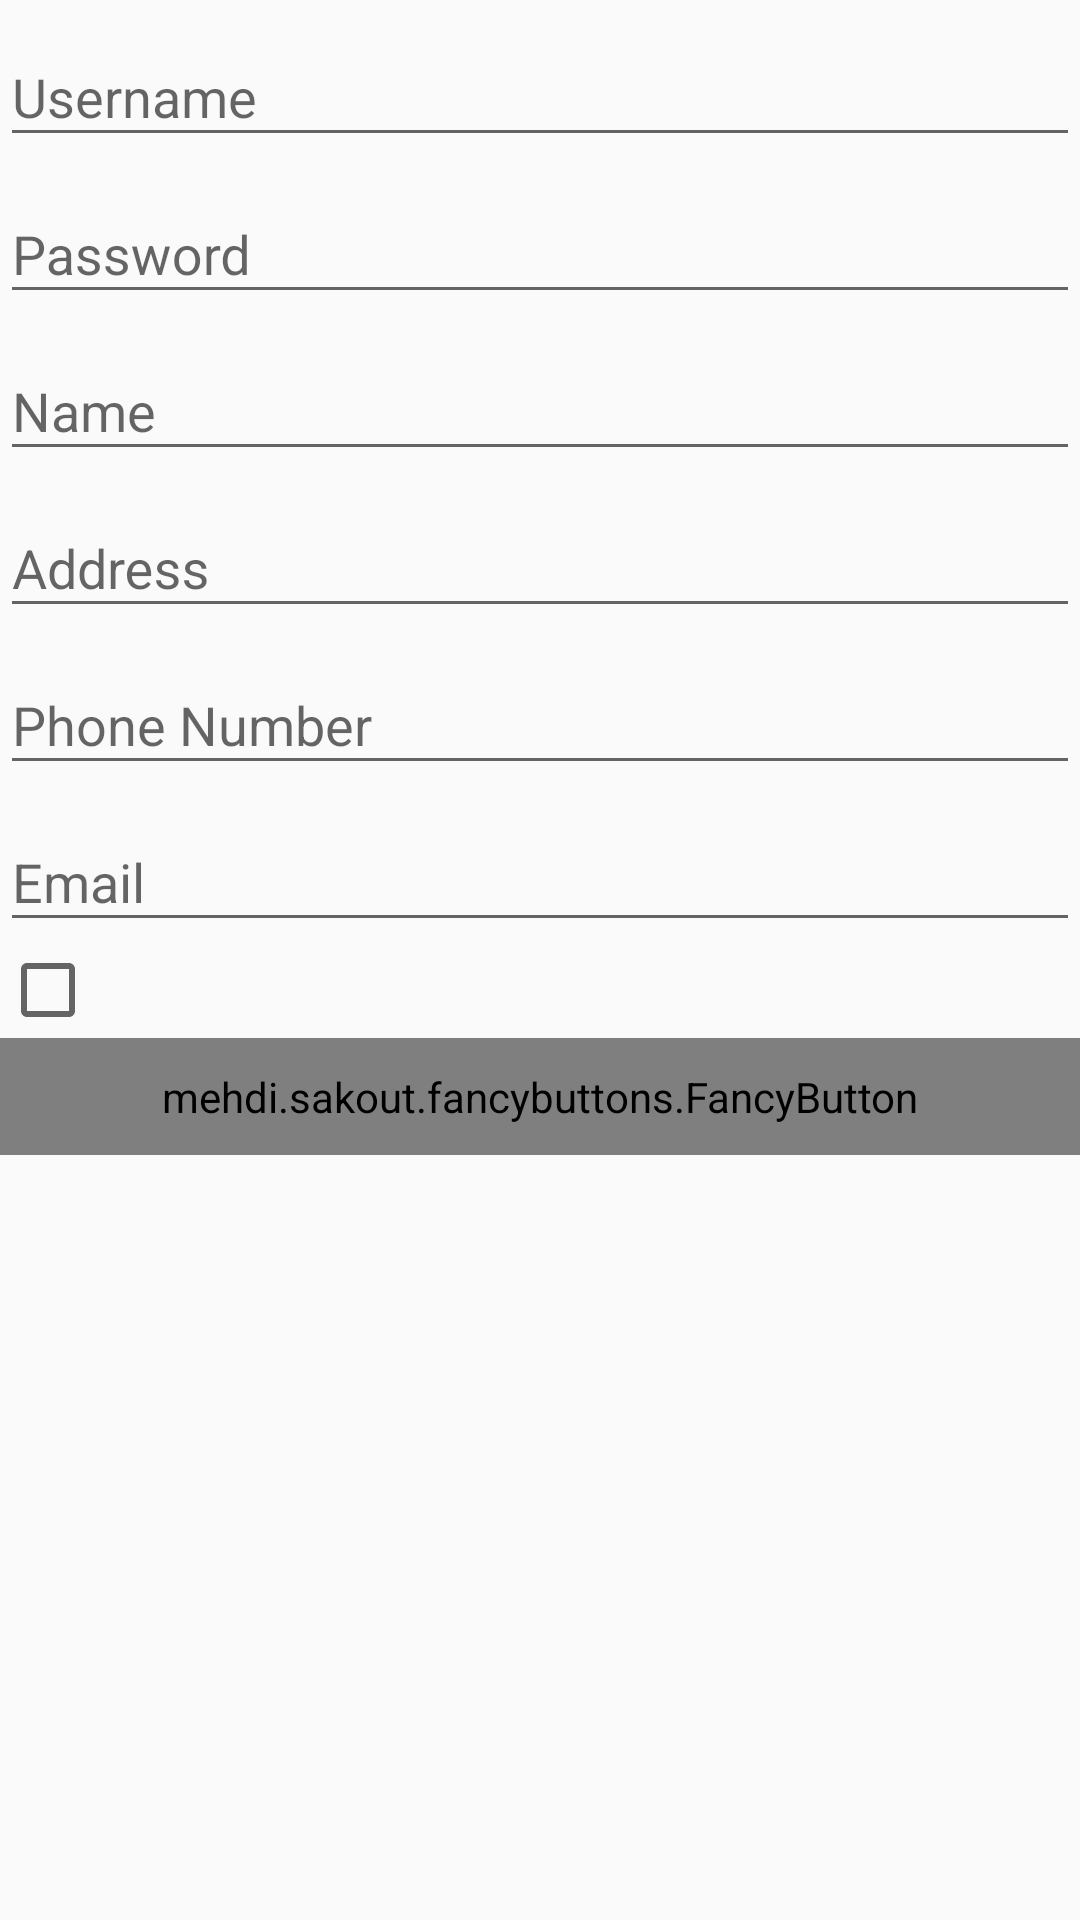

Android layout source for this screen:
<!-- AndroidManifest.xml: application theme AppTheme -->
<!-- res/layout/fragment_signup.xml -->
<?xml version="1.0" encoding="utf-8"?>
<ScrollView xmlns:android="http://schemas.android.com/apk/res/android"
    android:layout_width="match_parent"
    android:layout_height="fill_parent"
    android:fillViewport="true">

    <RelativeLayout xmlns:android="http://schemas.android.com/apk/res/android"
        xmlns:fancy="http://schemas.android.com/apk/res-auto"
        android:layout_width="match_parent"
        android:layout_height="match_parent">

        <android.support.design.widget.TextInputLayout
            android:id="@+id/text_user_input"
            android:layout_width="match_parent"
            android:layout_height="wrap_content">

            <EditText
                android:id="@+id/username_input"
                android:layout_width="match_parent"
                android:layout_height="wrap_content"
                android:hint="Username" />
        </android.support.design.widget.TextInputLayout>

        <android.support.design.widget.TextInputLayout
            android:id="@+id/text_pwd_input"
            android:layout_width="match_parent"
            android:layout_height="wrap_content"
            android:layout_below="@+id/text_user_input">

            <EditText
                android:id="@+id/password_input"
                android:layout_width="match_parent"
                android:layout_height="wrap_content"
                android:ems="10"
                android:hint="Password"
                android:inputType="textPassword" />
        </android.support.design.widget.TextInputLayout>


        <android.support.design.widget.TextInputLayout
            android:id="@+id/text_name_input"
            android:layout_width="match_parent"
            android:layout_height="wrap_content"
            android:layout_below="@+id/text_pwd_input">

            <EditText
                android:id="@+id/name_input"
                android:layout_width="match_parent"
                android:layout_height="wrap_content"
                android:hint="Name" />
        </android.support.design.widget.TextInputLayout>

        <android.support.design.widget.TextInputLayout
            android:id="@+id/text_address_input"
            android:layout_width="match_parent"
            android:layout_height="wrap_content"
            android:layout_below="@+id/text_name_input">

            <EditText
                android:id="@+id/address_input"
                android:layout_width="match_parent"
                android:layout_height="wrap_content"
                android:hint="Address" />
        </android.support.design.widget.TextInputLayout>

        <android.support.design.widget.TextInputLayout
            android:id="@+id/text_contact_input"
            android:layout_width="match_parent"
            android:layout_height="wrap_content"
            android:layout_below="@+id/text_address_input">

            <EditText
                android:id="@+id/contact_input"
                android:layout_width="match_parent"
                android:layout_height="wrap_content"
                android:hint="Phone Number" />
        </android.support.design.widget.TextInputLayout>

        <android.support.design.widget.TextInputLayout
            android:id="@+id/text_email_input"
            android:layout_width="match_parent"
            android:layout_height="wrap_content"
            android:layout_below="@+id/text_contact_input">

            <EditText
                android:id="@+id/email_input"
                android:layout_width="match_parent"
                android:layout_height="wrap_content"
                android:hint="Email" />
        </android.support.design.widget.TextInputLayout>


        <CheckBox
            android:id="@+id/terms_conditions"
            android:layout_width="wrap_content"
            android:layout_height="wrap_content"
            android:layout_below="@+id/text_email_input"
            android:text="" />

        <mehdi.sakout.fancybuttons.FancyButton
            android:id="@+id/submit"
            android:layout_width="match_parent"
            android:layout_height="wrap_content"
            android:layout_below="@+id/terms_conditions"
            android:layout_centerHorizontal="true"
            android:paddingBottom="10dp"
            android:paddingLeft="20dp"
            android:paddingRight="20dp"
            android:paddingTop="10dp"
            fancy:fb_borderColor="#FFFFFF"
            fancy:fb_borderWidth="1dp"
            fancy:fb_defaultColor="#10000000"
            fancy:fb_focusColor="#50000000"
            fancy:fb_radius="0dp"
            fancy:fb_text="SAVE"
            fancy:fb_textColor="#000000" />

        <mehdi.sakout.fancybuttons.FancyButton
            android:id="@+id/logout"
            android:layout_width="match_parent"
            android:layout_height="wrap_content"
            android:layout_below="@+id/terms_conditions"
            android:layout_centerHorizontal="true"
            android:paddingBottom="10dp"
            android:paddingLeft="20dp"
            android:paddingRight="20dp"
            android:paddingTop="10dp"
            fancy:fb_borderColor="#FFFFFF"
            fancy:fb_borderWidth="1dp"
            fancy:fb_defaultColor="#10000000"
            fancy:fb_focusColor="#50000000"
            fancy:fb_radius="0dp"
            fancy:fb_text="LOGOUT"
            fancy:fb_textColor="#000000" />
    </RelativeLayout>
</ScrollView>
<!-- resources referenced by this layout -->
<resources>
  <style name="AppTheme" parent="Theme.AppCompat.Light.NoActionBar">
  
          <item name="android:popupMenuStyle">@style/PopupMenu</item>
          <item name="android:textAppearanceLargePopupMenu"> @style/myPopupMenuTextAppearanceLarge</item>
          <item name="android:textAppearanceSmallPopupMenu"> @style/myPopupMenuTextAppearanceSmall</item>
  
          
      </style>
  <style name="PopupMenu" parent="@android:style/Widget.PopupMenu">
          <item name="android:popupBackground">@android:color/white</item>
          <item name="android:textColor">#FF01F0</item>
          <item name="android:textSize">7dp</item>
      </style>
  <style name="myPopupMenuTextAppearanceLarge" parent="@android:style/TextAppearance.DeviceDefault.Widget.PopupMenu.Large">
          <item name="android:textColor">#545656</item>
          <item name="android:textSize">7dp</item>
      </style>
  <style name="myPopupMenuTextAppearanceSmall" parent="@android:style/TextAppearance.DeviceDefault.Widget.PopupMenu.Small">
          <item name="android:textColor">#545656</item>
          <item name="android:textSize">7dp</item>
      </style>
</resources>
